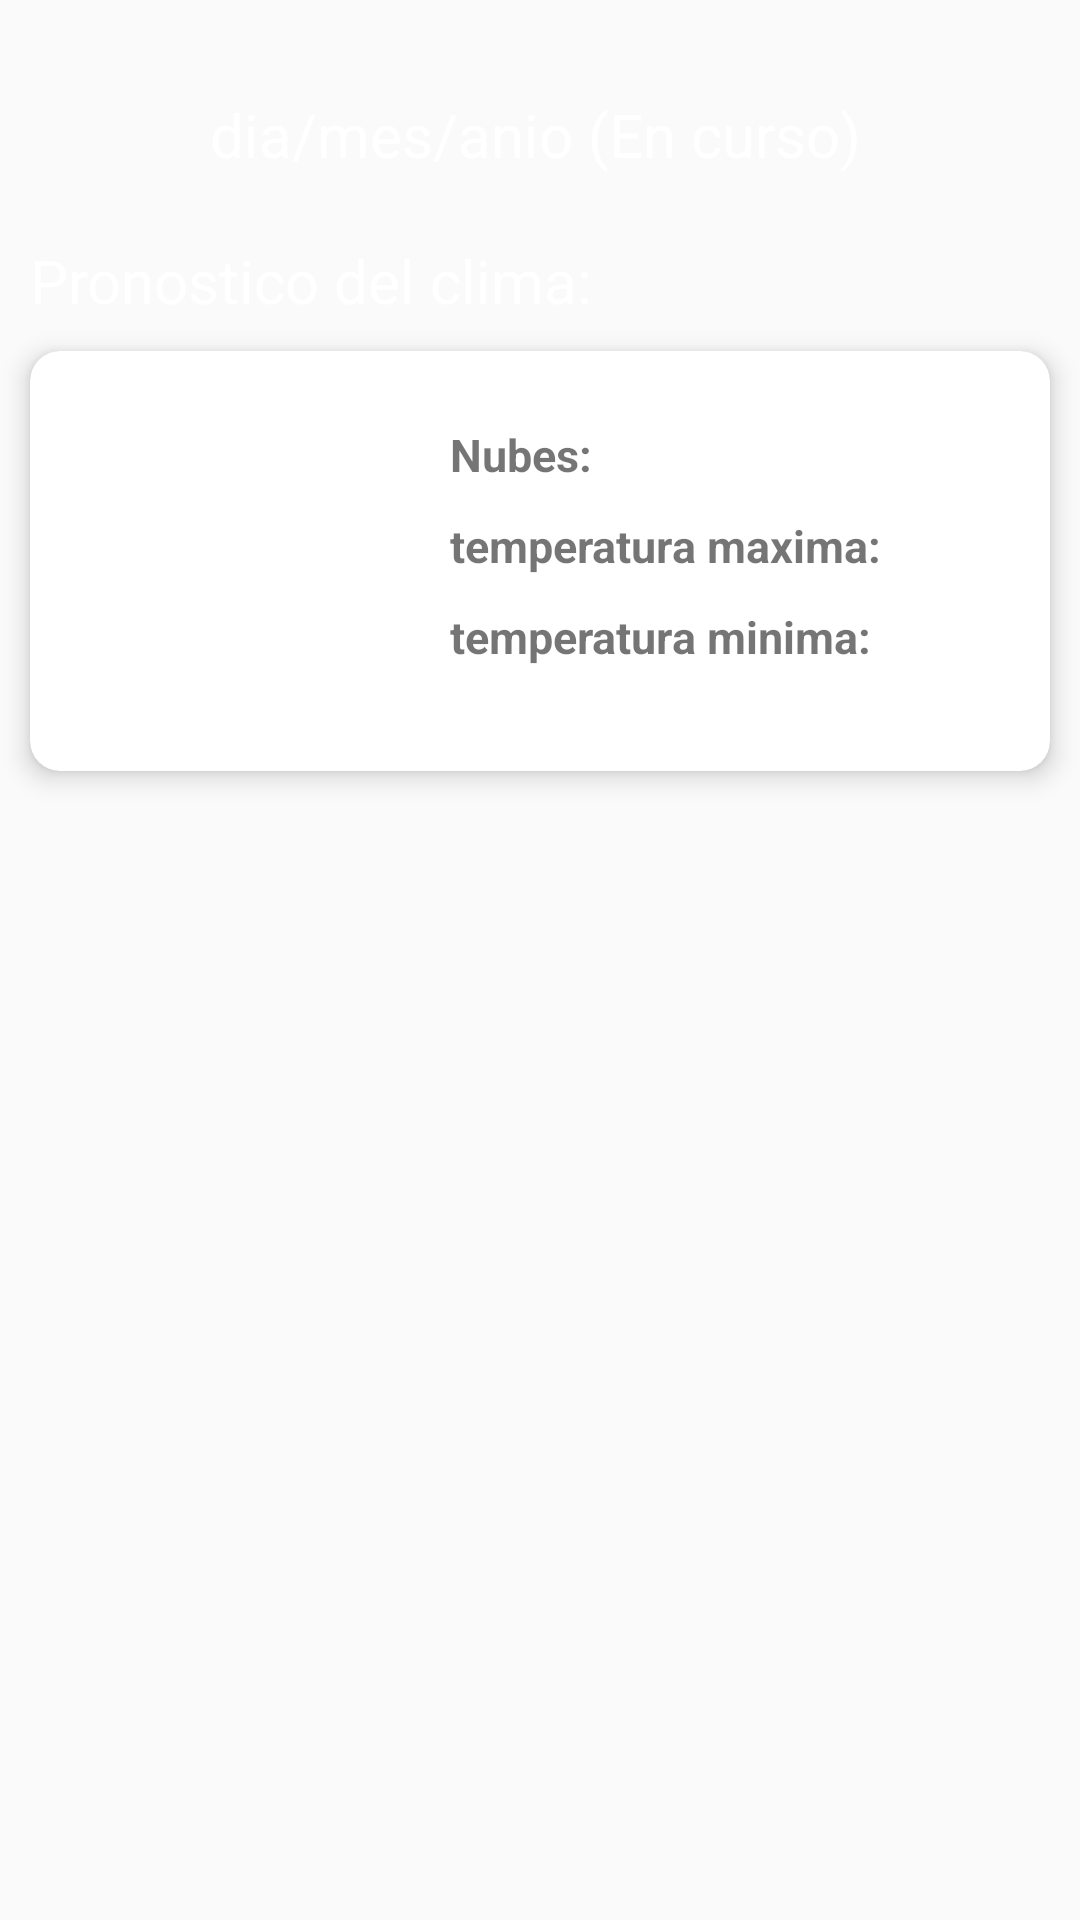

Reconstruct the res/layout file that produces this screen, plus the resources it refers to.
<!-- AndroidManifest.xml: application theme AppTheme -->
<!-- res/layout/activity_clima.xml -->
<?xml version="1.0" encoding="utf-8"?>
<LinearLayout
    xmlns:android="http://schemas.android.com/apk/res/android"
    android:layout_width="match_parent"
    android:layout_height="match_parent"
    android:background="@color/blackPrimary"
    android:orientation="vertical">

    <LinearLayout
        android:layout_width="wrap_content"
        android:layout_height="wrap_content"
        android:orientation="horizontal"
        android:layout_marginTop="20dp">

        <ImageView
            android:layout_width="50dp"
            android:layout_height="50dp"
            android:src="@drawable/ic_event_available_black_24dp"
            android:layout_marginRight="10dp"
            android:backgroundTint="@color/whitePrimary"
            android:layout_marginLeft="10dp"/>
        <TextView
            android:id="@+id/lblFechaActual"
            android:textColor="@color/whitePrimary"
            android:layout_gravity="center_vertical"
            android:layout_width="wrap_content"
            android:layout_height="wrap_content"
            android:text="dia/mes/anio (En curso)"
            android:textSize="20dp"/>
    </LinearLayout>

    <TextView
        android:layout_width="wrap_content"
        android:layout_height="wrap_content"
        android:layout_marginTop="10dp"
        android:textSize="20dp"
        android:textColor="@color/whitePrimary"
        android:layout_marginLeft="10dp"
        android:text="Pronostico del clima:"/>

    <android.support.v7.widget.CardView
        xmlns:app="http://schemas.android.com/apk/res-auto"
        android:layout_width="match_parent"
        android:layout_height="wrap_content"
        android:layout_margin="10dp"
        app:cardElevation="5dp"
        app:cardCornerRadius="10dp">

        <LinearLayout
            android:layout_width="wrap_content"
            android:layout_height="wrap_content"
            android:orientation="horizontal">

            <ImageView
                android:id="@+id/imageClima"
                android:layout_width="120dp"
                android:layout_height="120dp"
                android:layout_margin="10dp"/>

            <LinearLayout
                android:layout_width="wrap_content"
                android:layout_height="wrap_content"
                android:layout_gravity="center_vertical"
                android:orientation="vertical">

                <TextView
                    android:id="@+id/idNubes"
                    android:layout_width="wrap_content"
                    android:layout_height="wrap_content"
                    android:layout_marginBottom="10dp"
                    android:textSize="15dp"
                    android:textStyle="bold"
                    android:text="Nubes:"/>

                <TextView
                    android:id="@+id/idTempMaxima"
                    android:layout_width="wrap_content"
                    android:layout_height="wrap_content"
                    android:layout_marginBottom="10dp"
                    android:textSize="15dp"
                    android:textStyle="bold"
                    android:text="temperatura maxima:"/>

                <TextView
                    android:id="@+id/idTempMinima"
                    android:layout_width="wrap_content"
                    android:layout_height="wrap_content"
                    android:layout_marginBottom="10dp"
                    android:textSize="15dp"
                    android:textStyle="bold"
                    android:text="temperatura minima:"/>
            </LinearLayout>
        </LinearLayout>
    </android.support.v7.widget.CardView>


    <ImageView
        android:layout_width="wrap_content"
        android:layout_height="wrap_content" />
</LinearLayout>
<!-- resources referenced by this layout -->
<resources>
  <color name="whitePrimary">#FFF</color>
  <style name="AppTheme" parent="Theme.AppCompat.Light.DarkActionBar">
  
          <item name="colorPrimary">@color/greenDark</item>
          <item name="colorPrimaryDark">@color/blackPrimary</item>
          <item name="colorAccent">@color/blackPrimary</item>
      </style>
  <color name="greenDark">#005005</color>
</resources>
